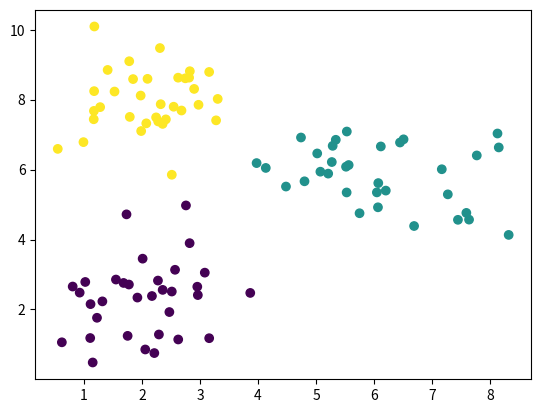

Python code for this plot:

import numpy as np

class KMeans:
    def __init__(
        self,
        n_clusters=3,
        max_iters = 100,
        tolerance=1e-4    
    ):
        self.n_clusters = n_clusters
        self.max_iters = max_iters
        self.tolerance = tolerance
        self.centroids = None
        
    def fit(self, X):
        self.centroids = self._initialize_centroids(X)
        for i in range(self.max_iters):
            clusters = self._assign_clusters(X)
            new_centroids = np.array([X[clusters==k].mean(axis=0) for k in range(self.n_clusters)])
            
            if np.linalg.norm(new_centroids - self.centroids) < self.tolerance:
                break
            self.centroids = new_centroids           
    
    def predict(self, X):
        return self._assign_clusters(X)
    
    def _initialize_centroids(self, X):
        np.random.seed(42)
        random_indices = np.random.choice(X.shape[0], self.n_clusters, replace=False)
        return X[random_indices]
    
    def _assign_clusters(self, X):
        distances = np.linalg.norm(X[:, np.newaxis] - self.centroids, axis=2)
        return np.argmin(distances, axis=1)
    
    
if __name__ == "__main__":
    
    np.random.seed(42)
    X = np.random.rand(100,2) * 10
    
    c1 = np.random.randn(33, 2) + [2, 2]   # Cluster around (2,2)
    c2 = np.random.randn(33, 2) + [6, 6]   # Cluster around (6,6)  
    c3 = np.random.randn(34, 2) + [2, 8]   # Cluster around (2,8)
    X = np.vstack([c1, c2, c3])
    kmeans = KMeans(n_clusters=3, max_iters=100)
    kmeans.fit(X)

    print("Centroids:\n", kmeans.centroids)
    kmeans.predict(X)
    
    import matplotlib.pyplot as plt
    plt.scatter(X[:, 0], X[:, 1], c=kmeans.predict(X), cmap='viridis')
    plt.show()

